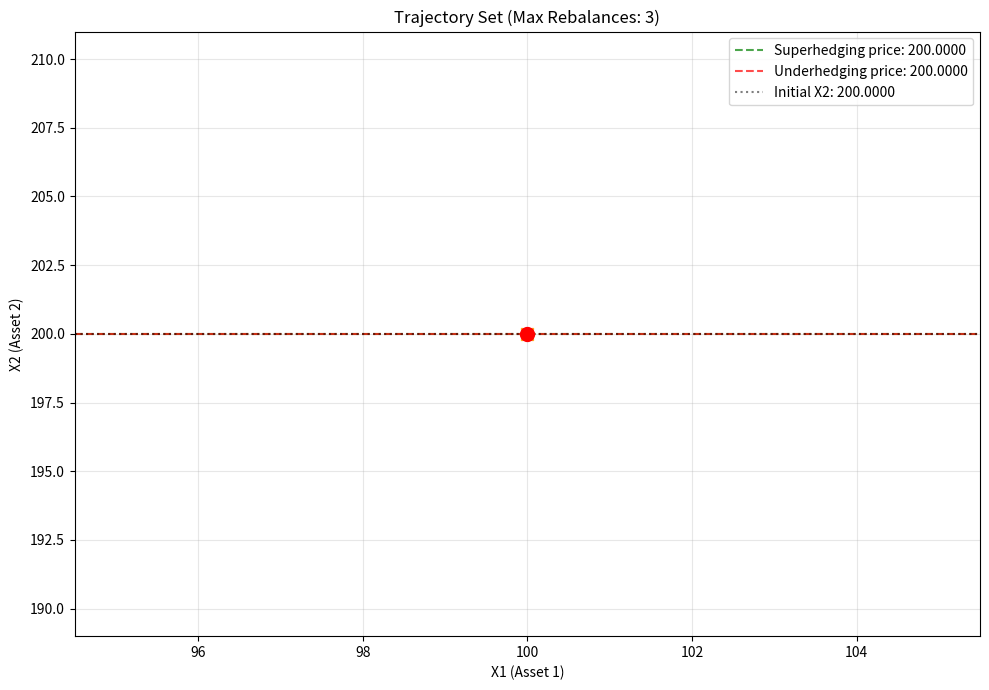
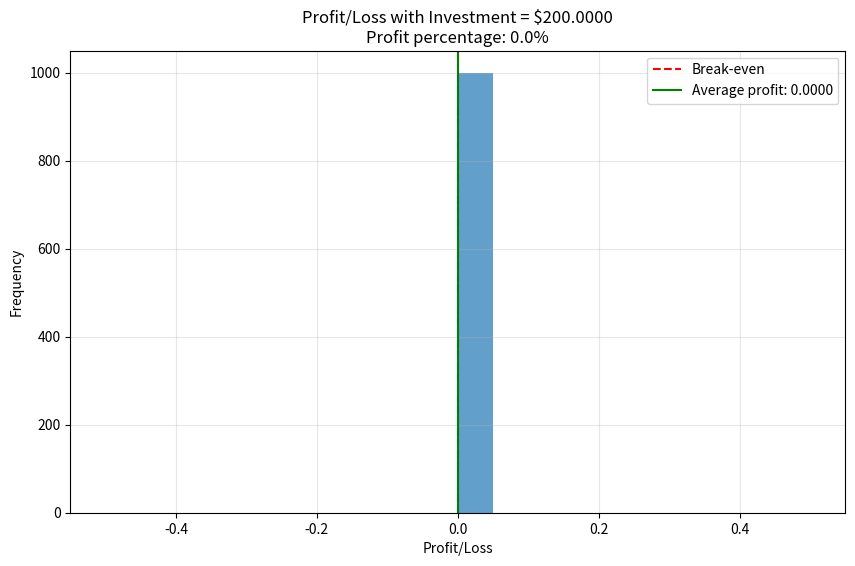

Here is the Python script that generated these plots, in order:
"""
Test Strategy for 2503.18165v1
Generated by Claude-Sonnet-3.7 on 2025-07-10 19:39:13
Source: 2503.18165v1.pdf
Processing time: 86.3 seconds

Run with: python 2503.18165v1_test_strategy.py
"""

import numpy as np
import matplotlib.pyplot as plt
from dataclasses import dataclass
from typing import List, Tuple, Set, Dict, Optional
import random
from collections import defaultdict


# ---- Data Models ----

@dataclass
class Node:
    """Represents a node in the trajectory graph with X1, X2 coordinates and additional metadata"""
    X1: float
    X2: float
    i: int  # Rebalance number
    T: float  # Time
    W: int  # Accumulated variation
    
    def __str__(self):
        return f"({self.X1:.4f}, {self.X2:.4f}, {self.i}, {self.T:.1f}, {self.W})"


class Trajectory:
    """Represents a sequence of nodes forming a trajectory"""
    def __init__(self, initial_node: Node):
        self.nodes = [initial_node]
    
    def add_node(self, node: Node):
        self.nodes.append(node)
    
    @property
    def terminal_node(self) -> Node:
        return self.nodes[-1]
    
    def __len__(self):
        return len(self.nodes)


class TrajectorySet:
    """A collection of trajectories with methods to construct and analyze them"""
    def __init__(self, initial_node: Node, delta_t: float = 3.0):
        self.trajectories = [Trajectory(initial_node)]
        self.delta_t = delta_t
        self.NE = []  # Empirical set of changes
        self.arbitrage_nodes = set()
    
    def add_empirical_change(self, m1: float, m2: float, q: int, gamma: int):
        """Add an empirical change to the NE set"""
        self.NE.append((m1, m2, 1, q, gamma))
    
    def check_arbitrage(self, parent_node: Node, children: List[Node]) -> bool:
        """Check if the parent node with these children forms an arbitrage opportunity"""
        if len(children) <= 1:
            return True  # Type II arbitrage with 0 or 1 child
        
        # Calculate the convex hull of price changes to check if 0 is in the interior
        delta_X = [(child.X1 - parent_node.X1, child.X2 - parent_node.X2) for child in children]
        
        # Simplified check: for a proper implementation we would check if 0 is in the
        # relative interior of the convex hull of delta_X
        # Here we just check if there are points in all quadrants
        quadrants = set()
        for dx1, dx2 in delta_X:
            q = (1 if dx1 > 0 else -1, 1 if dx2 > 0 else -1)
            quadrants.add(q)
        
        # If we have points in at least 3 quadrants, assume 0 is in the convex hull
        return len(quadrants) < 3
    
    def build_trajectories(self, max_rebalances: int):
        """Build trajectories recursively using the NE set"""
        if not self.NE:
            print("Warning: NE set is empty. Cannot build trajectories.")
            return
        
        # Store all trajectories that need to be processed
        trajectories_to_process = self.trajectories.copy()
        new_trajectories = []
        
        while trajectories_to_process:
            traj = trajectories_to_process.pop(0)
            current_node = traj.terminal_node
            
            # If we've reached max rebalances, don't extend this trajectory
            if current_node.i >= max_rebalances:
                new_trajectories.append(traj)
                continue
            
            # Generate children nodes
            children = []
            for m1, m2, _, q, gamma in self.NE:
                child = Node(
                    X1=current_node.X1 + m1,
                    X2=current_node.X2 + m2,
                    i=current_node.i + 1,
                    T=current_node.T + q * self.delta_t,
                    W=current_node.W + gamma
                )
                children.append(child)
            
            # Check for arbitrage
            is_arbitrage = self.check_arbitrage(current_node, children)
            if is_arbitrage:
                self.arbitrage_nodes.add((current_node.X1, current_node.X2, current_node.i))
                new_trajectories.append(traj)  # Don't extend this trajectory
                continue
            
            # Dynamic pruning would go here
            # For now, we'll just use all children
            for child in children:
                new_traj = Trajectory(traj.nodes[0])
                for node in traj.nodes[1:]:
                    new_traj.add_node(node)
                new_traj.add_node(child)
                trajectories_to_process.append(new_traj)
        
        self.trajectories = new_trajectories
    
    def compute_superhedging_price(self) -> float:
        """Compute the superhedging price of X2 using X1"""
        if not self.trajectories:
            return float('inf')
        
        # Get all terminal nodes
        terminal_nodes = [traj.terminal_node for traj in self.trajectories]
        
        # Use dynamic programming to compute superhedging price
        # This is a simplified implementation of the algorithm in the paper
        V = {}
        
        # Terminal values
        for node in terminal_nodes:
            V[(node.X1, node.X2, node.i)] = node.X2
        
        # Backward induction
        for i in range(max(node.i for node in terminal_nodes) - 1, -1, -1):
            # Find all nodes at level i
            level_i_nodes = [node for traj in self.trajectories 
                            for node in traj.nodes if node.i == i]
            
            for node in level_i_nodes:
                # Skip if this is an arbitrage node
                if (node.X1, node.X2, node.i) in self.arbitrage_nodes:
                    continue
                
                # Find all child nodes
                children = []
                for traj in self.trajectories:
                    for j, n in enumerate(traj.nodes):
                        if n.X1 == node.X1 and n.X2 == node.X2 and n.i == node.i:
                            if j+1 < len(traj.nodes):
                                children.append(traj.nodes[j+1])
                
                if not children:
                    continue
                
                # Compute optimal hedge ratio
                if len(children) == 1:
                    # Only one child, so no real hedging
                    V[(node.X1, node.X2, node.i)] = V[(children[0].X1, children[0].X2, children[0].i)]
                else:
                    # Compute convex hull to find optimal hedge
                    # Simplified implementation: just take the worst case
                    worst_case = max(V[(child.X1, child.X2, child.i)] for child in children)
                    V[(node.X1, node.X2, node.i)] = worst_case
        
        # Initial node's value is the superhedging price
        initial_node = self.trajectories[0].nodes[0]
        return V.get((initial_node.X1, initial_node.X2, initial_node.i), float('inf'))
    
    def compute_underhedging_price(self) -> float:
        """Compute the underhedging price of X2 using X1"""
        # Similar to superhedging but taking minimum instead of maximum
        if not self.trajectories:
            return float('-inf')
        
        # Get all terminal nodes
        terminal_nodes = [traj.terminal_node for traj in self.trajectories]
        
        # Use dynamic programming to compute underhedging price
        V = {}
        
        # Terminal values
        for node in terminal_nodes:
            V[(node.X1, node.X2, node.i)] = node.X2
        
        # Backward induction
        for i in range(max(node.i for node in terminal_nodes) - 1, -1, -1):
            # Find all nodes at level i
            level_i_nodes = [node for traj in self.trajectories 
                            for node in traj.nodes if node.i == i]
            
            for node in level_i_nodes:
                # Skip if this is an arbitrage node
                if (node.X1, node.X2, node.i) in self.arbitrage_nodes:
                    continue
                
                # Find all child nodes
                children = []
                for traj in self.trajectories:
                    for j, n in enumerate(traj.nodes):
                        if n.X1 == node.X1 and n.X2 == node.X2 and n.i == node.i:
                            if j+1 < len(traj.nodes):
                                children.append(traj.nodes[j+1])
                
                if not children:
                    continue
                
                # Simplified implementation: just take the best case
                best_case = min(V[(child.X1, child.X2, child.i)] for child in children)
                V[(node.X1, node.X2, node.i)] = best_case
        
        # Initial node's value is the underhedging price
        initial_node = self.trajectories[0].nodes[0]
        return V.get((initial_node.X1, initial_node.X2, initial_node.i), float('-inf'))
    
    def simulate_profit_loss(self, investment: float, samples: int = 1000) -> Dict:
        """Simulate profit and loss for a given investment amount"""
        if not self.trajectories:
            return {"profit_percentage": 0, "average_profit": 0, "histogram": []}
        
        initial_node = self.trajectories[0].nodes[0]
        initial_X2 = initial_node.X2
        
        profits = []
        for _ in range(samples):
            # Randomly select a trajectory
            traj = random.choice(self.trajectories)
            terminal_X2 = traj.terminal_node.X2
            
            # Profit is the difference between terminal value and investment
            profit = terminal_X2 - investment
            profits.append(profit)
        
        # Calculate profit statistics
        profit_percentage = sum(1 for p in profits if p > 0) / len(profits) * 100
        average_profit = sum(profits) / len(profits)
        
        # Create histogram data
        hist, bins = np.histogram(profits, bins=20)
        histogram = [{"bin": (bins[i], bins[i+1]), "count": count} 
                     for i, count in enumerate(hist)]
        
        return {
            "profit_percentage": profit_percentage,
            "average_profit": average_profit,
            "histogram": histogram
        }


def generate_synthetic_data() -> Tuple[np.ndarray, np.ndarray]:
    """Generate synthetic stock price data using geometric Brownian motion"""
    np.random.seed(42)
    
    # Parameters
    S0_1 = 100  # Initial price of asset 1
    S0_2 = 200  # Initial price of asset 2
    mu_1 = 0.0005  # Drift for asset 1
    sigma_1 = 0.01  # Volatility for asset 1
    mu_2 = 0.0002  # Drift for asset 2
    sigma_2 = 0.015  # Volatility for asset 2
    T = 390  # Time horizon (minutes)
    dt = 3  # Time step (minutes)
    N = int(T/dt)  # Number of time steps
    
    # Generate price paths
    t = np.linspace(0, T, N+1)
    W1 = np.random.standard_normal(size=N+1)
    W1[0] = 0
    W1 = np.cumsum(W1) * np.sqrt(dt/60)  # Convert to annual units
    
    W2 = np.random.standard_normal(size=N+1)
    W2[0] = 0
    W2 = np.cumsum(W2) * np.sqrt(dt/60)
    
    # Slight correlation between assets
    W2 = 0.7 * W1 + 0.3 * W2
    
    # Calculate price paths
    S1 = S0_1 * np.exp((mu_1 - 0.5 * sigma_1**2) * t/252 + sigma_1 * W1)
    S2 = S0_2 * np.exp((mu_2 - 0.5 * sigma_2**2) * t/252 + sigma_2 * W2)
    
    return S1, S2


def detect_delta_escapes(prices: np.ndarray, delta: float) -> List[int]:
    """Detect delta-escape times in price series (Model B in paper)"""
    escape_times = [0]  # Always include initial time
    
    for i in range(1, len(prices)):
        if i <= escape_times[-1]:
            continue
            
        # Calculate relative price change from last escape time
        last_escape = escape_times[-1]
        rel_change = abs(prices[i] - prices[last_escape]) / abs(prices[last_escape])
        
        if rel_change >= delta:
            escape_times.append(i)
    
    return escape_times


def build_NE_set(S1: np.ndarray, S2: np.ndarray, delta: float, delta_X1: float = 0.01, 
                 delta_X2: float = 0.01) -> List[Tuple]:
    """Build the empirical set NE from price data"""
    NE = []
    
    # Detect escape times using Model B from the paper
    escape_times = detect_delta_escapes(S1, delta)
    if len(escape_times) <= 1:
        # If no escapes detected, use a default move
        NE.append((0.01, 0.01, 1, 1, 1))
        NE.append((-0.01, -0.01, 1, 1, 1))
        NE.append((0.01, -0.01, 1, 1, 1))
        NE.append((-0.01, 0.01, 1, 1, 1))
        return NE
    
    # Calculate increments between escape times
    for i in range(len(escape_times) - 1):
        t0 = escape_times[i]
        t1 = escape_times[i+1]
        
        # Calculate discretized changes
        m1 = round((S1[t1] - S1[t0]) / delta_X1)
        m2 = round((S2[t1] - S2[t0]) / delta_X2)
        q = t1 - t0  # Time difference in steps
        
        # Calculate variation (simple version)
        gamma = abs(m1) + abs(m2)
        
        NE.append((m1 * delta_X1, m2 * delta_X2, 1, q, gamma))
    
    return NE


def plot_trajectories(traj_set: TrajectorySet, title: str):
    """Plot the generated trajectories"""
    plt.figure(figsize=(10, 7))
    
    # Plot each trajectory
    for traj in traj_set.trajectories:
        x = [node.X1 for node in traj.nodes]
        y = [node.X2 for node in traj.nodes]
        plt.plot(x, y, '-o', alpha=0.5, markersize=4)
    
    # Mark initial point
    initial_node = traj_set.trajectories[0].nodes[0]
    plt.scatter([initial_node.X1], [initial_node.X2], color='red', s=100, zorder=5)
    
    # Mark arbitrage nodes
    arb_x = [x for x, _, _ in traj_set.arbitrage_nodes]
    arb_y = [y for _, y, _ in traj_set.arbitrage_nodes]
    if arb_x:
        plt.scatter(arb_x, arb_y, color='orange', s=80, marker='x', zorder=4)
    
    plt.title(title)
    plt.xlabel('X1 (Asset 1)')
    plt.ylabel('X2 (Asset 2)')
    plt.grid(True, alpha=0.3)
    
    # Add superhedging and underhedging prices
    super_price = traj_set.compute_superhedging_price()
    under_price = traj_set.compute_underhedging_price()
    plt.axhline(y=super_price, color='g', linestyle='--', alpha=0.7, 
                label=f'Superhedging price: {super_price:.4f}')
    plt.axhline(y=under_price, color='r', linestyle='--', alpha=0.7,
                label=f'Underhedging price: {under_price:.4f}')
    plt.axhline(y=initial_node.X2, color='k', linestyle=':', alpha=0.5,
                label=f'Initial X2: {initial_node.X2:.4f}')
    
    plt.legend()
    plt.tight_layout()
    
    return plt


def plot_profit_loss_histogram(results: Dict, title: str):
    """Plot the profit/loss histogram"""
    if not results["histogram"]:
        print("No histogram data to plot")
        return
        
    bins = [h["bin"][0] for h in results["histogram"]] + [results["histogram"][-1]["bin"][1]]
    counts = [h["count"] for h in results["histogram"]]
    
    plt.figure(figsize=(10, 6))
    plt.bar(bins[:-1], counts, width=bins[1]-bins[0], align='edge', alpha=0.7)
    
    plt.axvline(x=0, color='r', linestyle='--', label='Break-even')
    plt.axvline(x=results["average_profit"], color='g', linestyle='-', 
                label=f'Average profit: {results["average_profit"]:.4f}')
    
    plt.title(f"{title}\nProfit percentage: {results['profit_percentage']:.1f}%")
    plt.xlabel('Profit/Loss')
    plt.ylabel('Frequency')
    plt.grid(True, alpha=0.3)
    plt.legend()
    
    return plt


# ---- Test functions ----

def test_trajectory_construction():
    """Test the construction of trajectories"""
    print("\n----- Testing Trajectory Construction -----")
    
    # Generate synthetic data
    S1, S2 = generate_synthetic_data()
    
    # Initialize a trajectory set with initial node
    initial_node = Node(X1=S1[0], X2=S2[0], i=0, T=0, W=0)
    traj_set = TrajectorySet(initial_node)
    
    # Build NE set from synthetic data
    delta = 0.011  # Escape parameter
    NE = build_NE_set(S1, S2, delta)
    print(f"Generated {len(NE)} empirical changes in NE set")
    
    # Add empirical changes to the trajectory set
    for m1, m2, _, q, gamma in NE:
        traj_set.add_empirical_change(m1, m2, q, gamma)
    
    # Build trajectories
    max_rebalances = 3
    traj_set.build_trajectories(max_rebalances)
    
    print(f"Generated {len(traj_set.trajectories)} trajectories")
    print(f"Detected {len(traj_set.arbitrage_nodes)} arbitrage nodes")
    
    # Plot trajectories
    plot = plot_trajectories(traj_set, f"Trajectory Set (Max Rebalances: {max_rebalances})")
    plot.savefig("trajectories.png")
    plt.close()
    
    return traj_set


def test_superhedging_prices(traj_set: TrajectorySet):
    """Test the computation of superhedging and underhedging prices"""
    print("\n----- Testing Superhedging Prices -----")
    
    # Compute superhedging and underhedging prices
    super_price = traj_set.compute_superhedging_price()
    under_price = traj_set.compute_underhedging_price()
    initial_X2 = traj_set.trajectories[0].nodes[0].X2
    
    print(f"Initial X2 price: {initial_X2:.4f}")
    print(f"Superhedging price: {super_price:.4f}")
    print(f"Underhedging price: {under_price:.4f}")
    
    return super_price, under_price


def test_profit_loss_analysis(traj_set: TrajectorySet, super_price: float, under_price: float):
    """Test the profit and loss analysis"""
    print("\n----- Testing Profit/Loss Analysis -----")
    
    initial_X2 = traj_set.trajectories[0].nodes[0].X2
    
    # Test different investment levels
    investment_levels = [
        ("Superhedging", super_price),
        ("Initial X2", initial_X2),
        ("Initial X2 + 1", initial_X2 + 1),
        ("Initial X2 - 1", initial_X2 - 1),
        ("Underhedging", under_price)
    ]
    
    for name, investment in investment_levels:
        results = traj_set.simulate_profit_loss(investment)
        print(f"Investment level: {name} (${investment:.4f})")
        print(f"  Profit percentage: {results['profit_percentage']:.1f}%")
        print(f"  Average profit: {results['average_profit']:.4f}")
        
        # Plot histogram for initial X2 investment
        if name == "Initial X2":
            plot = plot_profit_loss_histogram(results, f"Profit/Loss with Investment = ${investment:.4f}")
            plot.savefig("profit_loss_histogram.png")
            plt.close()


# ---- Main execution ----

def main():
    """Main execution function"""
    try:
        print("Agent-Based Models for Two Stocks with Superhedging - Test Strategy")
        print("=" * 80)
        
        # Test trajectory construction
        traj_set = test_trajectory_construction()
        
        # Test superhedging prices
        super_price, under_price = test_superhedging_prices(traj_set)
        
        # Test profit and loss analysis
        test_profit_loss_analysis(traj_set, super_price, under_price)
        
        print("\nTest execution completed successfully!")
        
    except Exception as e:
        print(f"Error during execution: {e}")
        import traceback
        traceback.print_exc()


if __name__ == "__main__":
    main()
